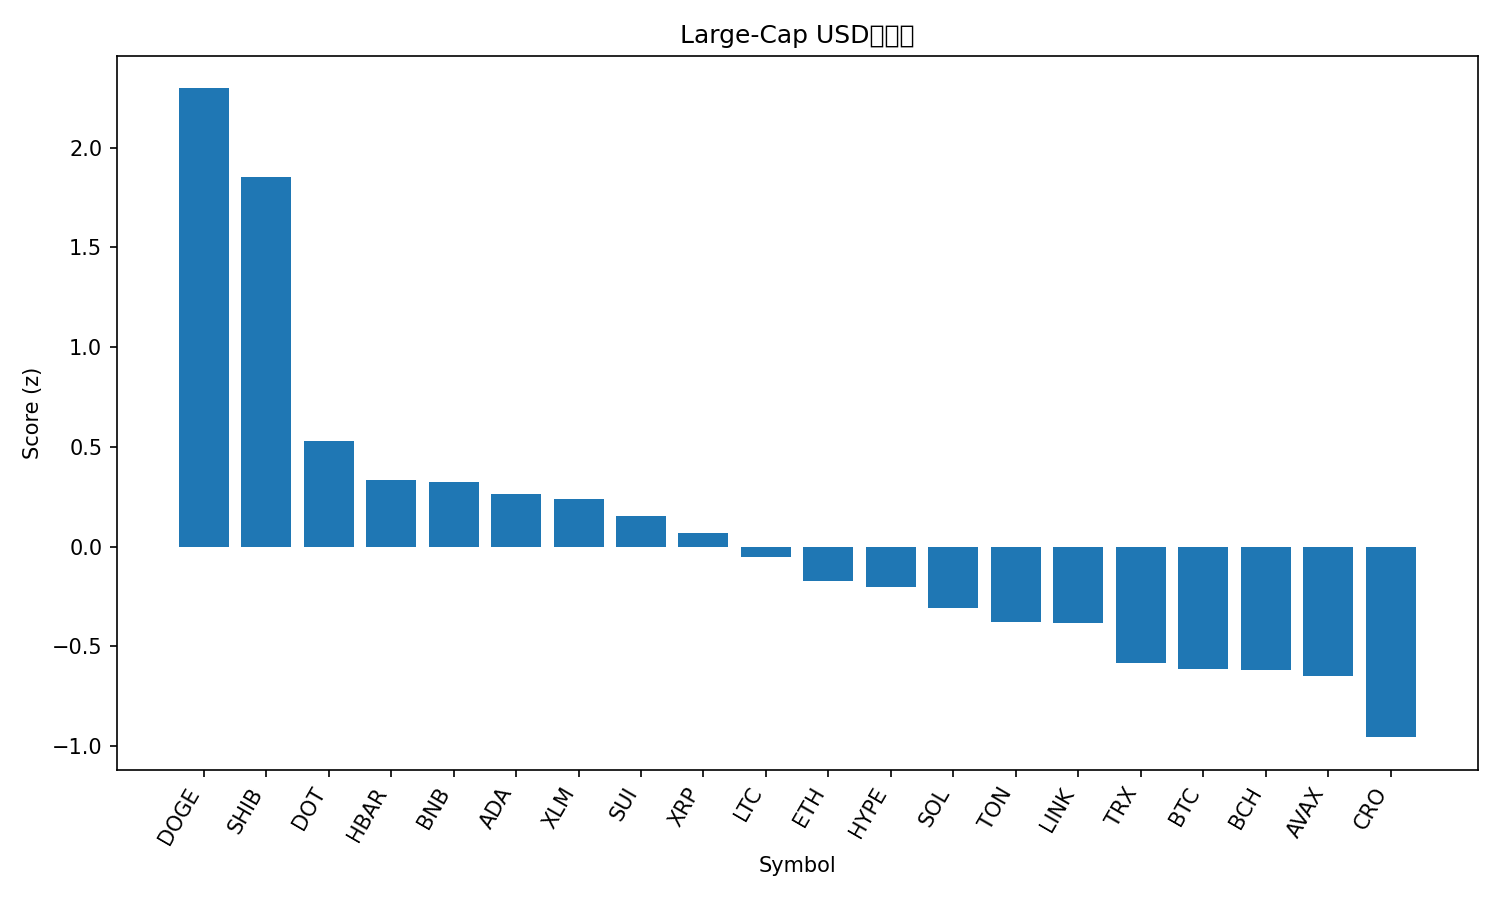

The data file committed next to this chart (first rows):
rank, name, symbol, price, pct_1h, pct_24h, pct_7d, pct_1h_vs_btc, pct_24h_vs_btc, pct_7d_vs_btc, market_cap_rank, market_cap, volume_usd, score
1, Dogecoin, DOGE, 0.2962, 1.959, 14.04, 38.18, 1.783, 13.09, 33.51, 8, 44716010491, 6372121336, 2.297
2, Shiba Inu, SHIB, 1.474e-05, 2.588, 10.88, 19.97, 2.412, 9.931, 15.29, 28, 8680893790, 504101322, 1.853
3, Polkadot, DOT, 4.53, 0.4097, 8.258, 18.79, 0.2337, 7.305, 14.12, 33, 6886887836, 394523485, 0.5287
4, Hedera, HBAR, 0.2524, 0.8638, 4.951, 16.42, 0.6879, 3.998, 11.74, 25, 10709144968, 257272290, 0.3325
5, BNB, BNB, 942.1, 1.408, 3.833, 9.647, 1.232, 2.88, 4.972, 6, 131035871003, 1605100681, 0.3259
6, Cardano, ADA, 0.9492, 0.3552, 6.726, 15.13, 0.1792, 5.773, 10.45, 10, 34658904859, 1799025642, 0.2635
7, Stellar, XLM, 0.4135, 0.6046, 5.289, 15.85, 0.4287, 4.336, 11.18, 19, 13162034381, 281989152, 0.2365
8, Sui, SUI, 3.82, 0.5233, 5.325, 13.38, 0.3473, 4.372, 8.705, 17, 13636488039, 1273502367, 0.1524
9, XRP, XRP, 3.18, 0.531, 4.512, 12.99, 0.355, 3.559, 8.317, 3, 189797211464, 6064923960, 0.06999
10, Litecoin, LTC, 120.4, 0.6065, 4.168, 7.761, 0.4305, 3.215, 3.086, 26, 9187800329, 639492378, -0.05336
11, Ethereum, ETH, 4726, 0.02238, 4.699, 9.642, -0.1536, 3.746, 4.967, 2, 570873600181, 38050379795, -0.1744
12, Hyperliquid, HYPE, 56.07, 0.7857, -0.3786, 20.02, 0.6097, -1.332, 15.34, 15, 15201114919, 595245465, -0.2039
13, Solana, SOL, 243.0, -0.02526, 2.069, 19.44, -0.2012, 1.116, 14.76, 5, 131870149037, 10141707477, -0.3095
14, Toncoin, TON, 3.26, 0.4102, 2.353, 6.178, 0.2342, 1.4, 1.503, 30, 8377245965, 172123577, -0.3754
15, Chainlink, LINK, 25.44, -0.4855, 4.51, 14.56, -0.6615, 3.557, 9.887, 13, 17277740576, 1198056280, -0.3814
16, TRON, TRX, 0.3537, 0.1086, 1.601, 6.737, -0.06732, 0.6478, 2.062, 11, 33485975882, 679743675, -0.5846
17, Bitcoin, BTC, 116135, 0.176, 0.953, 4.675, 0.0, 0.0, 0.0, 1, 2313920623601, 43348970323, -0.6113
18, Bitcoin Cash, BCH, 605.3, 0.2174, 2.389, -1.288, 0.04144, 1.436, -5.963, 23, 12061704328, 318254310, -0.6182
19, Avalanche, AVAX, 30.22, -1.916, 6.266, 24.61, -2.092, 5.313, 19.93, 20, 12766165746, 1428141054, -0.6466
20, Cronos, CRO, 0.2539, 0.3693, -0.4125, -6.259, 0.1933, -1.366, -10.93, 29, 8531202169, 49954721, -0.9555
21, Figure Heloc, FIGR_HELOC, 1.011, 3.956340203434047e-05, -2.462, 0.6767, -0.1759, -3.415, -3.998, 22, 12517987485, 29352528, -1.203
